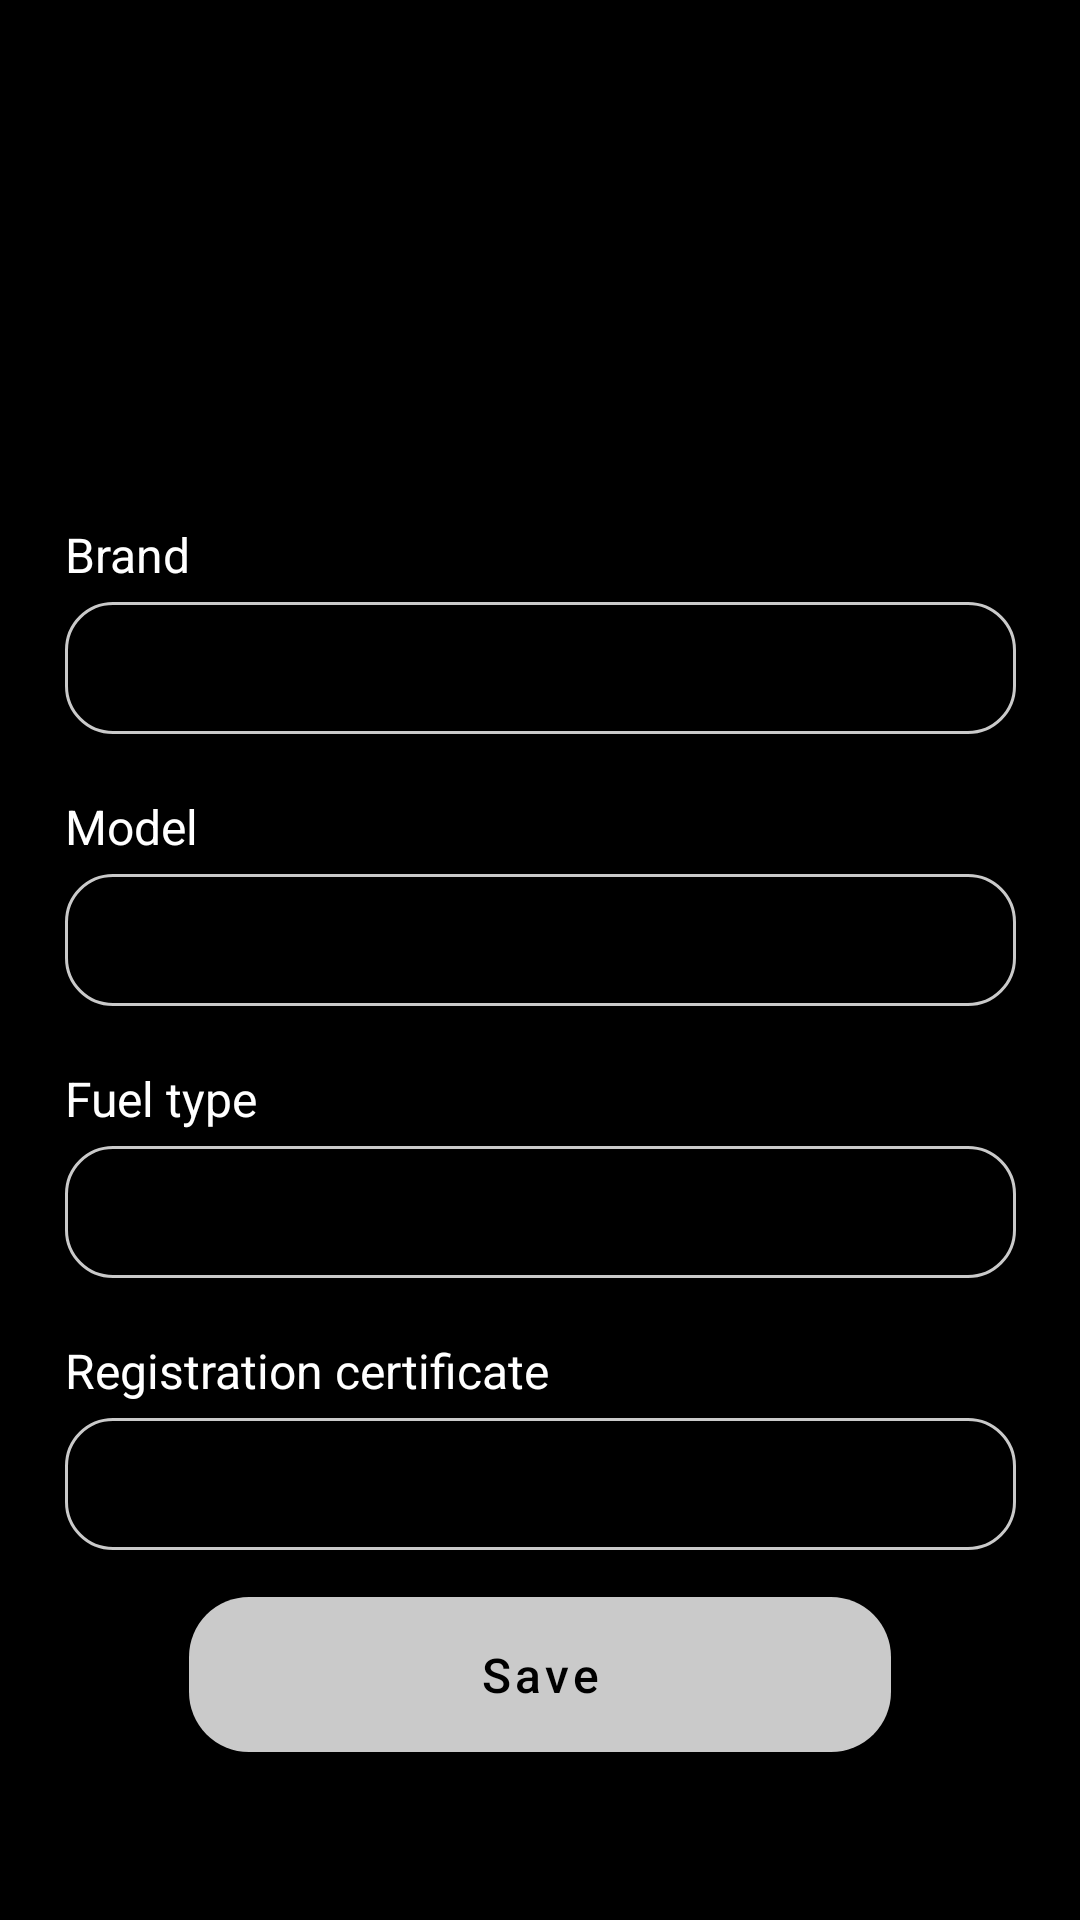

Write the Android layout XML for this screen, with the resource values it uses.
<!-- AndroidManifest.xml: application theme Theme.AutoCost -->
<!-- res/layout/fragment_auto_information.xml -->
<?xml version="1.0" encoding="utf-8"?>
<androidx.constraintlayout.widget.ConstraintLayout xmlns:app="http://schemas.android.com/apk/res-auto"
    xmlns:android="http://schemas.android.com/apk/res/android"
    android:layout_width="match_parent"
    android:layout_height="match_parent"
    xmlns:tools="http://schemas.android.com/tools"
    android:background="@color/black"
    tools:context=".fragments.InfoAutoFragment">

    <androidx.constraintlayout.widget.Guideline
        android:id="@+id/horizontalBeginGuideline"
        android:layout_width="wrap_content"
        android:layout_height="wrap_content"
        android:orientation="horizontal"
        app:layout_constraintGuide_begin="20dp"/>

    <androidx.constraintlayout.widget.Guideline
        android:id="@+id/horizontalEndGuideline"
        android:layout_width="wrap_content"
        android:layout_height="wrap_content"
        android:orientation="horizontal"
        app:layout_constraintGuide_end="50dp"/>

    <androidx.constraintlayout.widget.Guideline
        android:id="@+id/verticalBeginGuideline"
        android:layout_width="wrap_content"
        android:layout_height="wrap_content"
        android:orientation="vertical"
        app:layout_constraintGuide_begin="20dp"/>

    <androidx.constraintlayout.widget.Guideline
        android:id="@+id/verticalEndGuideLine"
        android:layout_width="wrap_content"
        android:layout_height="wrap_content"
        android:orientation="vertical"
        app:layout_constraintGuide_end="20dp"/>

    <ImageView
        android:id="@+id/settingImageView"
        android:layout_width="wrap_content"
        android:layout_height="wrap_content"
        android:src="@drawable/baseline_settings"
        app:layout_constraintTop_toTopOf="@id/horizontalBeginGuideline"
        app:layout_constraintStart_toStartOf="@id/verticalBeginGuideline"/>

    <ImageView
        android:id="@+id/carImageView"
        android:layout_width="202dp"
        android:layout_height="134dp"
        android:src="@drawable/car_icon_portrait_png"

        app:layout_constraintTop_toBottomOf="@id/settingImageView"
        app:layout_constraintStart_toStartOf="parent"
        app:layout_constraintEnd_toEndOf="parent"/>

    <TextView
        android:id="@+id/brandTextView"
        android:layout_width="wrap_content"
        android:layout_height="wrap_content"
        android:layout_marginTop="20dp"
        style="@style/TextSmall"
        android:text="@string/brand_inf"
        app:layout_constraintStart_toStartOf="@id/brandEditView"
        app:layout_constraintTop_toBottomOf="@id/carImageView"/>


    <EditText
        android:id="@+id/brandEditView"
        android:layout_width="wrap_content"
        android:layout_height="wrap_content"
        android:background="@drawable/rectangle_226"
        android:layout_marginTop="5dp"
        android:paddingHorizontal="20dp"
        app:layout_constraintStart_toStartOf="@id/verticalBeginGuideline"
        app:layout_constraintEnd_toEndOf="@id/verticalEndGuideLine"
        app:layout_constraintTop_toBottomOf="@id/brandTextView"/>

    <TextView
        android:id="@+id/modelTextView"
        android:layout_width="wrap_content"
        android:layout_height="wrap_content"
        android:layout_marginTop="20dp"
        style="@style/TextSmall"
        android:text="@string/model_inf"
        app:layout_constraintStart_toStartOf="@id/brandEditView"
        app:layout_constraintTop_toBottomOf="@id/brandEditView"/>


    <EditText
        android:id="@+id/modelEditView"
        android:layout_width="wrap_content"
        android:layout_height="wrap_content"
        android:background="@drawable/rectangle_226"
        android:layout_marginTop="5dp"
        android:paddingHorizontal="20dp"
        app:layout_constraintStart_toStartOf="@id/verticalBeginGuideline"
        app:layout_constraintEnd_toEndOf="@id/verticalEndGuideLine"
        app:layout_constraintTop_toBottomOf="@id/modelTextView"/>

    <TextView
        android:id="@+id/fuelTextView"
        android:layout_width="wrap_content"
        android:layout_height="wrap_content"
        android:layout_marginTop="20dp"
        style="@style/TextSmall"
        android:text="@string/fuel"
        app:layout_constraintStart_toStartOf="@id/brandEditView"
        app:layout_constraintTop_toBottomOf="@id/modelEditView"/>


    <EditText
        android:id="@+id/fuelEditView"
        android:layout_width="wrap_content"
        android:layout_height="wrap_content"
        android:background="@drawable/rectangle_226"
        android:layout_marginTop="5dp"
        android:paddingHorizontal="20dp"
        app:layout_constraintStart_toStartOf="@id/verticalBeginGuideline"
        app:layout_constraintEnd_toEndOf="@id/verticalEndGuideLine"
        app:layout_constraintTop_toBottomOf="@id/fuelTextView"/>

    <TextView
        android:id="@+id/registrationTextView"
        android:layout_width="wrap_content"
        android:layout_height="wrap_content"
        android:layout_marginTop="20dp"
        style="@style/TextSmall"
        android:text="@string/registration_inf"
        app:layout_constraintStart_toStartOf="@id/brandEditView"
        app:layout_constraintTop_toBottomOf="@id/fuelEditView"/>


    <EditText
        android:id="@+id/registrationEditView"
        android:layout_width="wrap_content"
        android:layout_height="wrap_content"
        android:background="@drawable/rectangle_226"
        android:layout_marginTop="5dp"
        android:paddingHorizontal="20dp"
        app:layout_constraintStart_toStartOf="@id/verticalBeginGuideline"
        app:layout_constraintEnd_toEndOf="@id/verticalEndGuideLine"
        app:layout_constraintTop_toBottomOf="@id/registrationTextView"/>

    <com.google.android.material.button.MaterialButton
        android:id="@+id/continueButton"
        style="@style/Button.White"
        android:layout_width="0dp"
        android:layout_height="wrap_content"
        android:text="@string/continue_wastes"
        android:paddingVertical="15dp"
        app:layout_constraintWidth_percent="0.65"
        app:layout_constraintEnd_toEndOf="@id/verticalEndGuideLine"
        app:layout_constraintStart_toStartOf="@id/verticalBeginGuideline"
        app:layout_constraintBottom_toBottomOf="@id/horizontalEndGuideline" />

</androidx.constraintlayout.widget.ConstraintLayout>
<!-- resources referenced by this layout -->
<resources>
  <color name="black">#FF000000</color>
  <!-- drawable rectangle_226 (drawable) -->
  <vector xmlns:android="http://schemas.android.com/apk/res/android"
      android:width="317dp"
      android:height="44dp"
      android:viewportWidth="317"
      android:viewportHeight="44">
    <path
        android:strokeWidth="1"
        android:pathData="M16,0.5L301,0.5A15.5,15.5 0,0 1,316.5 16L316.5,28A15.5,15.5 0,0 1,301 43.5L16,43.5A15.5,15.5 0,0 1,0.5 28L0.5,16A15.5,15.5 0,0 1,16 0.5z"
        android:strokeColor="#CACACA"/>
  </vector>
  <string name="brand_inf">@string/brand</string>
  <string name="continue_wastes">Save</string>
  <string name="fuel">Fuel type</string>
  <string name="model_inf">@string/model</string>
  <string name="registration_inf">Registration certificate</string>
  <style name="Button.White" parent="ThemeOverlay.AppCompat">
          <item name="backgroundTint">@color/spaceGrey</item>
          <item name="android:textSize">16sp</item>
          <item name="android:textColor">@color/black</item>
          <item name="textAllCaps">false</item>
          <item name="cornerRadius">20dp</item>
      </style>
  <style name="TextSmall" parent="ThemeOverlay.AppCompat">
          <item name="android:textColor">@color/white</item>
          <item name="android:textSize">16sp</item>
      </style>
  <style name="Theme.AutoCost" parent="Theme.MaterialComponents.DayNight.NoActionBar">
          
          <item name="colorPrimary">@color/teal_700</item>
          <item name="colorPrimaryVariant">@color/black</item>
          <item name="colorOnPrimary">@color/black</item>
          
          <item name="colorSecondary">@color/teal_700</item>
          <item name="colorSecondaryVariant">@color/teal_700</item>
          <item name="colorOnSecondary">@color/black</item>
          
          
          
      </style>
  <color name="spaceGrey">#CACACA</color>
  <color name="white">#FFFFFFFF</color>
  <color name="teal_700">#FF018786</color>
</resources>
